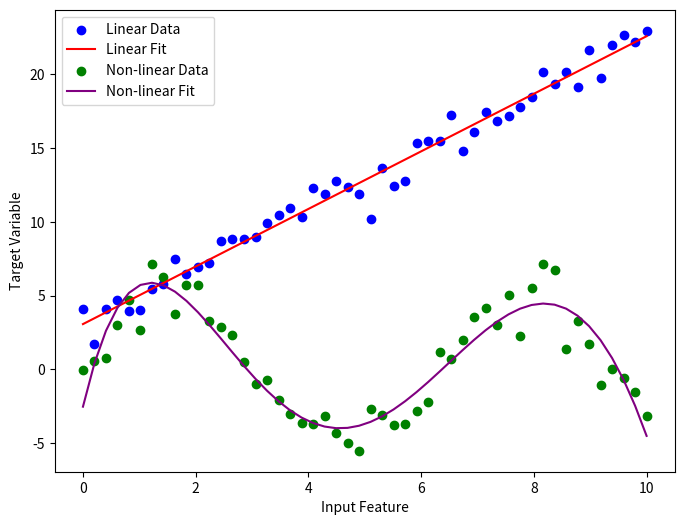

Here is the Python script that generated this plot:
import numpy as np
import matplotlib.pyplot as plt

# Generate linear data
x_linear = np.linspace(0, 10, num=50)
y_linear = 2*x_linear + 3 + np.random.normal(size=50)

# Generate non-linear data
x_nonlinear = np.linspace(0, 10, num=50)
y_nonlinear = 5*np.sin(x_nonlinear) + np.random.normal(size=50)

# Fit linear and non-linear models
coefficients_linear = np.polyfit(x_linear, y_linear, 1)
y_linear_fit = np.polyval(coefficients_linear, x_linear)

coefficients_nonlinear = np.polyfit(x_nonlinear, y_nonlinear, 5)
y_nonlinear_fit = np.polyval(coefficients_nonlinear, x_nonlinear)

# Visualize data and models
plt.figure(figsize=(8, 6))
plt.scatter(x_linear, y_linear, color='blue', label='Linear Data')
plt.plot(x_linear, y_linear_fit, color='red', label='Linear Fit')

plt.scatter(x_nonlinear, y_nonlinear, color='green', label='Non-linear Data')
plt.plot(x_nonlinear, y_nonlinear_fit, color='purple', label='Non-linear Fit')

plt.legend()
plt.xlabel('Input Feature')
plt.ylabel('Target Variable')
plt.show()
